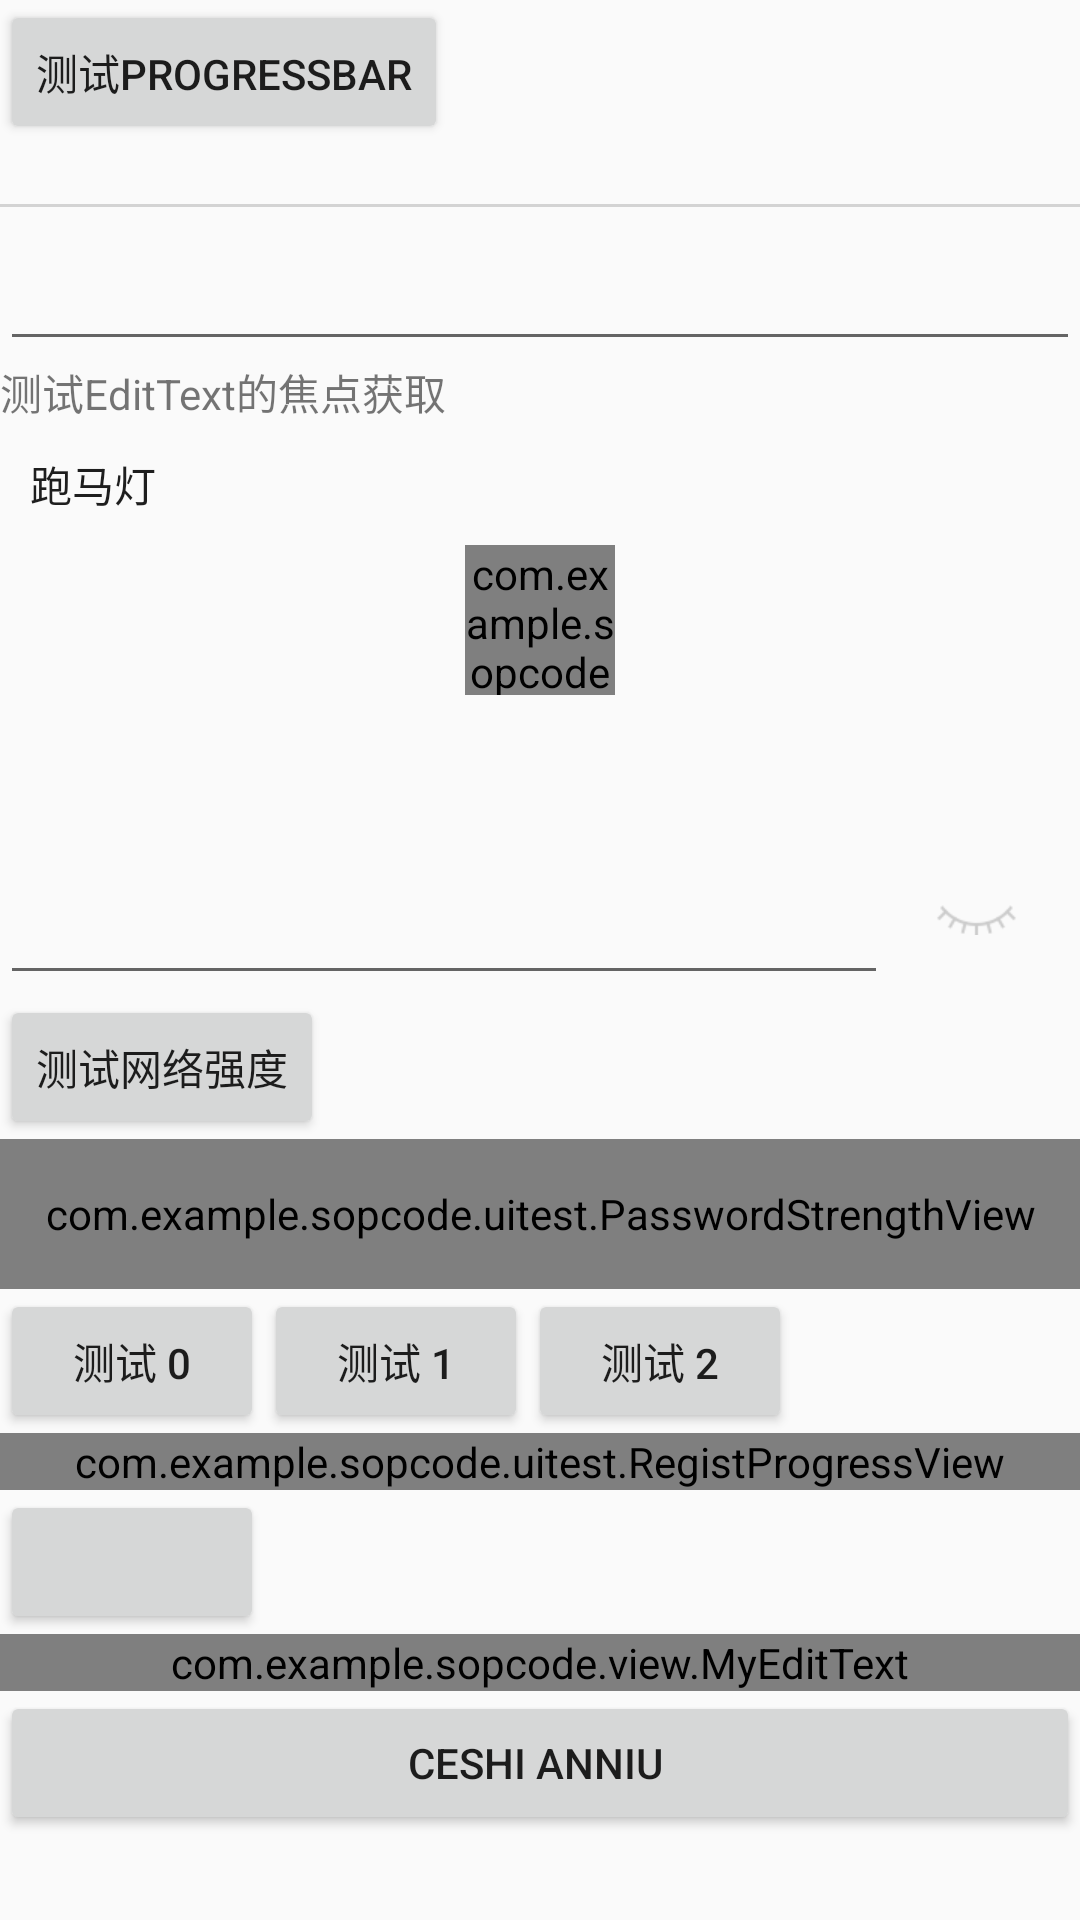

This screen was rendered from an Android layout file. Write that file and the resources it references.
<!-- AndroidManifest.xml: application theme AppTheme -->
<!-- res/layout/activity_progress.xml -->
<?xml version="1.0" encoding="utf-8"?>
<ScrollView xmlns:android="http://schemas.android.com/apk/res/android"
    xmlns:tc="http://schemas.android.com/apk/res-auto"
    android:layout_width="match_parent"
    android:layout_height="match_parent">

    <LinearLayout xmlns:android="http://schemas.android.com/apk/res/android"
        xmlns:tc="http://schemas.android.com/apk/res-auto"
        android:layout_width="match_parent"
        android:layout_height="match_parent"
        android:focusable="true"
        android:focusableInTouchMode="true"
        android:orientation="vertical">

        <Button
            android:id="@+id/bu_test"
            android:layout_width="wrap_content"
            android:layout_height="wrap_content"
            android:text="测试ProgressBar" />

        <ProgressBar
            android:id="@+id/progressBar1"
            style="?android:attr/progressBarStyleHorizontal"
            android:layout_width="match_parent"
            android:layout_height="1dp"
            android:layout_marginTop="@dimen/m_20"
            android:layout_marginBottom="@dimen/m_10" />

        <EditText
            android:id="@+id/edit_text"
            android:layout_width="match_parent"
            android:layout_height="wrap_content" />

        <TextView
            android:id="@+id/tv_test"
            android:layout_width="wrap_content"
            android:layout_height="wrap_content"
            android:text="测试EditText的焦点获取" />

        <TextView
            android:id="@+id/tv_lunbo"
            android:layout_width="match_parent"
            android:layout_height="wrap_content"
            android:layout_gravity="center_vertical"
            android:layout_margin="@dimen/m_10"
            android:ellipsize="marquee"
            android:focusable="true"
            android:focusableInTouchMode="true"
            android:gravity="center_vertical"
            android:marqueeRepeatLimit="marquee_forever"
            android:singleLine="true"
            android:text="跑马灯                                                                "
            android:textColor="#1E1E1E" />

        <com.example.sopcode.view.CircleProgress
            android:id="@+id/progress_circle"
            android:layout_width="@dimen/m_50"
            android:layout_height="@dimen/m_50"
            android:layout_gravity="center_horizontal"
            tc:circleColor="#9D7DFF"
            tc:radius="20dp"
            tc:ringBgColor="#FB8262"
            tc:ringColor="@color/white"
            tc:strokeWidth="3dp" />

        <ImageView
            android:id="@+id/image_verify"
            android:layout_width="100dp"
            android:layout_height="50dp" />

        <LinearLayout
            android:layout_width="match_parent"
            android:layout_height="@dimen/m_50"
            android:orientation="horizontal">

            <TextView
                android:id="@+id/tv_choose_data"
                android:layout_width="@dimen/m_0"
                android:layout_height="@dimen/m_50"
                android:layout_weight="1"
                android:gravity="center"
                android:text="选择日期"
                android:textSize="@dimen/textsize_24" />

            <TextView
                android:id="@+id/tv_choose_city"
                android:layout_width="@dimen/m_0"
                android:layout_height="@dimen/m_50"
                android:layout_weight="1"
                android:gravity="center"
                android:text="选择城市"
                android:textSize="@dimen/textsize_24" />

            <TextView
                android:id="@+id/tv_choose_simple"
                android:layout_width="@dimen/m_0"
                android:layout_height="@dimen/m_50"
                android:layout_weight="1"
                android:gravity="center"
                android:text="单项选择"
                android:textSize="@dimen/textsize_24" />

            <LinearLayout
                android:layout_width="match_parent"
                android:layout_height="@dimen/m_50"
                android:orientation="horizontal">

                <EditText
                    android:id="@+id/edit_print"
                    android:layout_width="@dimen/m_0"
                    android:layout_height="@dimen/m_50"
                    android:layout_weight="1"
                    android:inputType="textPassword"
                    android:singleLine="true" />

                <ImageView
                    android:id="@+id/image_eye"
                    android:layout_width="wrap_content"
                    android:layout_height="wrap_content"
                    android:layout_gravity="center_vertical"
                    android:layout_marginLeft="@dimen/m_8"
                    android:layout_marginRight="@dimen/m_13"
                    android:padding="@dimen/m_8"
                    android:src="@drawable/selector_eye"
                    android:tag="show" />
            </LinearLayout>
        </LinearLayout>

        <Button
            android:id="@+id/btn_test_strngth"
            android:layout_width="wrap_content"
            android:layout_height="wrap_content"
            android:text="测试网络强度" />

        <com.example.sopcode.uitest.PasswordStrengthView
            android:id="@+id/check_password_strength"
            android:layout_width="match_parent"
            android:layout_height="@dimen/m_50" />

        <LinearLayout
            android:layout_width="match_parent"
            android:layout_height="wrap_content"
            android:orientation="horizontal">

            <Button
                android:id="@+id/bt_test_progress"
                android:layout_width="wrap_content"
                android:layout_height="wrap_content"
                android:text="测试 0" />

            <Button
                android:id="@+id/bt_test_progress2"
                android:layout_width="wrap_content"
                android:layout_height="wrap_content"
                android:text="测试 1" />

            <Button
                android:id="@+id/bt_test_progress3"
                android:layout_width="wrap_content"
                android:layout_height="wrap_content"
                android:text="测试 2" />

        </LinearLayout>


        <com.example.sopcode.uitest.RegistProgressView
            android:id="@+id/regist_progress"
            android:layout_width="match_parent"
            android:layout_height="wrap_content" />

        <Button
            android:id="@+id/button_text"
            android:layout_width="wrap_content"
            android:layout_height="wrap_content" />
        <com.example.sopcode.view.MyEditText
            android:id="@+id/my_edit_text"
            android:layout_width="match_parent"
            android:layout_height="wrap_content" />
        <RelativeLayout
            android:layout_width="match_parent"
            android:layout_height="50dp">
            <Button
                android:layout_width="match_parent"
                android:text="ceshi anniu "
                android:layout_height="wrap_content" />
        </RelativeLayout>
    </LinearLayout>
</ScrollView>
<!-- resources referenced by this layout -->
<resources>
  <color name="white">#ffffff</color>
  <dimen name="m_0">1px</dimen>
  <dimen name="m_10">10dp</dimen>
  <dimen name="m_13">13dp</dimen>
  <dimen name="m_20">20dp</dimen>
  <dimen name="m_50">50dp</dimen>
  <dimen name="m_8">8dp</dimen>
  <dimen name="textsize_24">24sp</dimen>
  <!-- drawable selector_eye (drawable) -->
  <?xml version="1.0" encoding="utf-8"?>
  <selector xmlns:android="http://schemas.android.com/apk/res/android">
      <item android:state_selected="true" android:drawable="@drawable/password_show"/>
      <item android:state_selected="false" android:drawable="@drawable/password_hide"/>
  </selector>
  <style name="AppTheme" parent="Theme.AppCompat.Light.NoActionBar">
          
          <item name="colorPrimary">@color/colorPrimary</item>
          <item name="colorPrimaryDark">@color/colorPrimaryDark</item>
          <item name="colorAccent">@color/colorAccent</item>
      </style>
  <!-- drawable password_show: png bitmap (drawable-xhdpi, 1993 bytes) -->
  <!-- drawable password_hide: png bitmap (drawable-xhdpi, 1269 bytes) -->
  <color name="colorPrimary">#3F51B5</color>
  <color name="colorPrimaryDark">#303F9F</color>
  <color name="colorAccent">#FF4081</color>
</resources>
